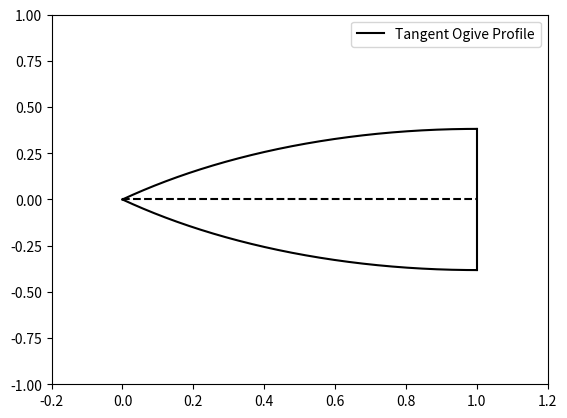

Python code for this plot:
import numpy as np
import matplotlib.pyplot as plt

rho = 1.5 # radius of the circle (in m)
L = 1 # length of the ogive profile (in m)

#base radius of the tangent ogive profile
R = rho - np.sqrt(rho**2 - L**2)
print(R)

#profile data calculation
x = np.linspace(0, L, 1000)
y = np.sqrt(rho**2 - (L-x)**2) + R-rho
print(len(x))


plt.plot(x, y, 'k', label = 'Tangent Ogive Profile', linewidth = 1.5)
plt.plot(x, -y, 'k',linewidth = 1.5)
plt.plot([x[999], x[999]], [y[999], -y[999]], 'k', linewidth = 1.5)
plt.plot([x[0], x[999]], [y[0], y[0]], 'k--', linewidth = 1.5)
plt.xlim([-0.2, 1.2])
plt.ylim([-1, 1])
#plt.grid(True)
plt.legend()
plt.show()